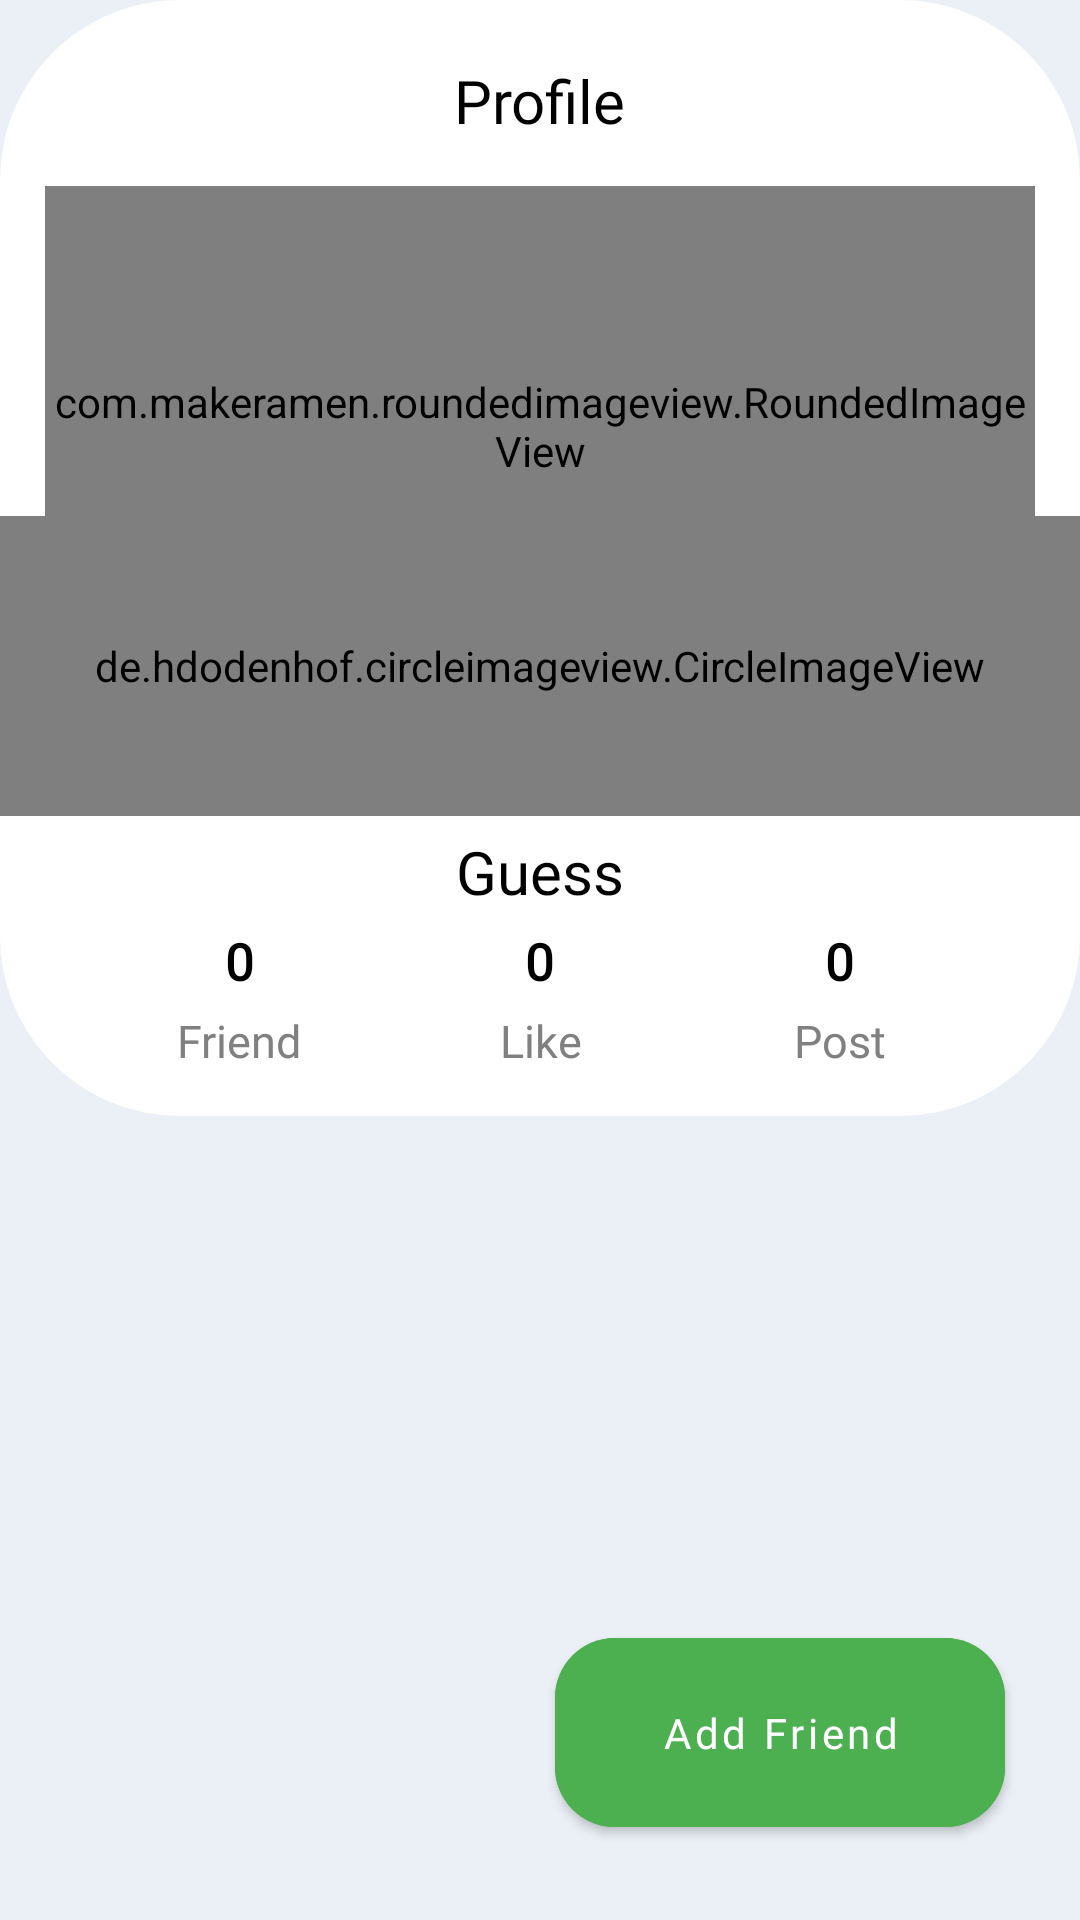

This screen was rendered from an Android layout file. Write that file and the resources it references.
<!-- AndroidManifest.xml: application theme Theme.ProConnect -->
<!-- res/layout/activity_other_people_profile.xml -->
<?xml version="1.0" encoding="utf-8"?>
<LinearLayout xmlns:android="http://schemas.android.com/apk/res/android"
    xmlns:tools="http://schemas.android.com/tools"
    android:layout_width="match_parent"
    android:background="#ebf0f6"
    android:layout_height="match_parent"
    android:orientation="vertical"
    xmlns:app="http://schemas.android.com/apk/res-auto"
    tools:context=".Fragment.MainActivity.ProfileFragment">

    <LinearLayout
        android:layout_width="match_parent"
        android:orientation="vertical"
        android:background="@drawable/roundwhite"
        android:paddingBottom="15dp"
        android:layout_height="wrap_content">

        <TextView
            android:layout_width="wrap_content"
            android:layout_height="wrap_content"
            android:textSize="20sp"
            android:text="Profile"
            android:fontFamily="@font/helveticabold"
            android:textColor="@color/black"
            android:layout_gravity="center_horizontal"
            android:layout_marginTop="20dp" />


        <RelativeLayout
            android:layout_width="match_parent"
            android:layout_height="wrap_content">

            <com.makeramen.roundedimageview.RoundedImageView
                android:id="@+id/headerProfile"
                android:layout_width="match_parent"
                android:layout_height="160dp"
                android:layout_marginStart="15dp"
                android:layout_marginTop="15dp"
                android:layout_marginEnd="15dp"
                android:layout_marginBottom="15dp"
                android:scaleType="fitXY"
                android:src="@drawable/headerprofile"
                app:riv_corner_radius="25dp" />

            <de.hdodenhof.circleimageview.CircleImageView
                android:layout_width="match_parent"
                android:id="@+id/profile_image"
                android:layout_height="100dp"
                app:civ_border_width="2dp"
                app:civ_border_color="@color/blue_bg_light"
                android:layout_marginTop="125dp"
                android:src="@drawable/defaultprofile">
            </de.hdodenhof.circleimageview.CircleImageView>
        </RelativeLayout>

        <TextView
            android:layout_width="wrap_content"
            android:layout_height="wrap_content"
            android:textSize="20sp"
            android:text="Guess"
            android:id="@+id/profileName"
            android:fontFamily="@font/helveticabold"
            android:textColor="@color/black"
            android:layout_gravity="center_horizontal"
            android:layout_marginTop="5dp" />


        <LinearLayout
            android:layout_width="match_parent"
            android:layout_height="wrap_content"
            android:gravity="center"
            android:orientation="horizontal">

            <LinearLayout
                android:layout_width="100dp"
                android:layout_height="wrap_content"
                android:orientation="vertical">
                <TextView
                    android:layout_width="wrap_content"
                    android:layout_height="wrap_content"
                    android:textSize="17sp"
                    android:text="0"
                    android:textStyle="bold"
                    android:fontFamily="@font/blinker"
                    android:textColor="@color/black"
                    android:layout_gravity="center_horizontal"
                    android:layout_marginTop="5dp" />
                <TextView
                    android:layout_width="wrap_content"
                    android:layout_height="wrap_content"
                    android:textSize="15sp"
                    android:text="Friend"
                    android:fontFamily="@font/opensanregular"
                    android:textColor="@color/gray"
                    android:layout_gravity="center_horizontal"
                    android:layout_marginTop="5dp" />
            </LinearLayout>

            <LinearLayout
                android:layout_width="100dp"
                android:layout_height="wrap_content"
                android:gravity="center_horizontal"
                android:orientation="vertical">
                <TextView
                    android:layout_width="wrap_content"
                    android:layout_height="wrap_content"
                    android:textSize="17sp"
                    android:text="0"
                    android:textStyle="bold"
                    android:textAlignment="center"
                    android:fontFamily="@font/blinker"
                    android:textColor="@color/black"
                    android:layout_gravity="center_horizontal"
                    android:layout_marginTop="5dp" />

                <TextView
                    android:layout_width="wrap_content"
                    android:layout_height="wrap_content"
                    android:textSize="15sp"
                    android:text="Like"
                    android:textAlignment="center"
                    android:fontFamily="@font/opensanregular"
                    android:textColor="@color/gray"
                    android:layout_gravity="center_horizontal"
                    android:layout_marginTop="5dp" />
            </LinearLayout>

            <LinearLayout
                android:layout_width="100dp"
                android:layout_height="wrap_content"
                android:orientation="vertical">
                <TextView
                    android:layout_width="wrap_content"
                    android:layout_height="wrap_content"
                    android:textSize="17sp"
                    android:text="0"
                    android:fontFamily="@font/blinker"
                    android:textColor="@color/black"
                    android:textStyle="bold"
                    android:layout_gravity="center_horizontal"
                    android:layout_marginTop="5dp" />

                <TextView
                    android:layout_width="wrap_content"
                    android:layout_height="wrap_content"
                    android:textSize="15sp"
                    android:text="Post"
                    android:fontFamily="@font/opensanregular"
                    android:textColor="@color/gray"
                    android:layout_gravity="center_horizontal"
                    android:layout_marginTop="5dp" />
            </LinearLayout>


        </LinearLayout>

    </LinearLayout>

    <FrameLayout
        android:layout_width="match_parent"
        android:layout_height="match_parent">


        <androidx.recyclerview.widget.RecyclerView
            android:id="@+id/recycleViewPost"
            android:layout_width="match_parent"
            android:layout_height="match_parent"
            android:layout_marginTop="25dp"
            android:nestedScrollingEnabled="false" />

        <com.google.android.material.button.MaterialButton
            android:drawableStart="@drawable/baseline_qr_code_scanner_24"
            android:drawableTint="@color/white"
            style="@style/Widget.MaterialComponents.Button"
            android:layout_marginTop="45dp"
            android:layout_marginBottom="25dp"
            android:layout_marginEnd="25dp"
            android:layout_width="150dp"
            android:layout_height="75dp"
            android:layout_gravity="bottom|right"
            android:text="Add Friend"
            android:textColor="@color/white"
            android:textSize="14sp"
            android:textAllCaps="false"
            android:backgroundTint="@color/green_active"
            app:cornerRadius="20dp"
            android:fontFamily="@font/robotomedium"
            android:id="@+id/addFriend">
        </com.google.android.material.button.MaterialButton>

    </FrameLayout>





</LinearLayout>
<!-- resources referenced by this layout -->
<resources>
  <color name="black">#FF000000</color>
  <color name="blue_bg_light">#e3f2fd</color>
  <color name="gray">#FF808080</color>
  <color name="green_active">#4caf50</color>
  <color name="white">#FFFFFFFF</color>
  <!-- drawable roundwhite (drawable) -->
  <?xml version="1.0" encoding="utf-8"?>
  <shape android:shape="rectangle"
      xmlns:android="http://schemas.android.com/apk/res/android" >
      <solid android:color="@color/white"/>
      <corners android:radius="60dp"/>
  </shape>
  <style name="Theme.ProConnect" parent="Theme.MaterialComponents.Light.NoActionBar">
          
          <item name="colorPrimary">@color/white</item>
          <item name="colorPrimaryVariant">@color/white</item>
          <item name="colorOnPrimary">@color/white</item>
          
          <item name="colorSecondary">@color/teal_200</item>
          <item name="colorSecondaryVariant">@color/teal_700</item>
          <item name="colorOnSecondary">@color/white</item>
          
          <item name="android:statusBarColor">?attr/colorPrimaryVariant</item>
          
      </style>
  <color name="teal_200">#FF03DAC5</color>
  <color name="teal_700">#FF018786</color>
</resources>
